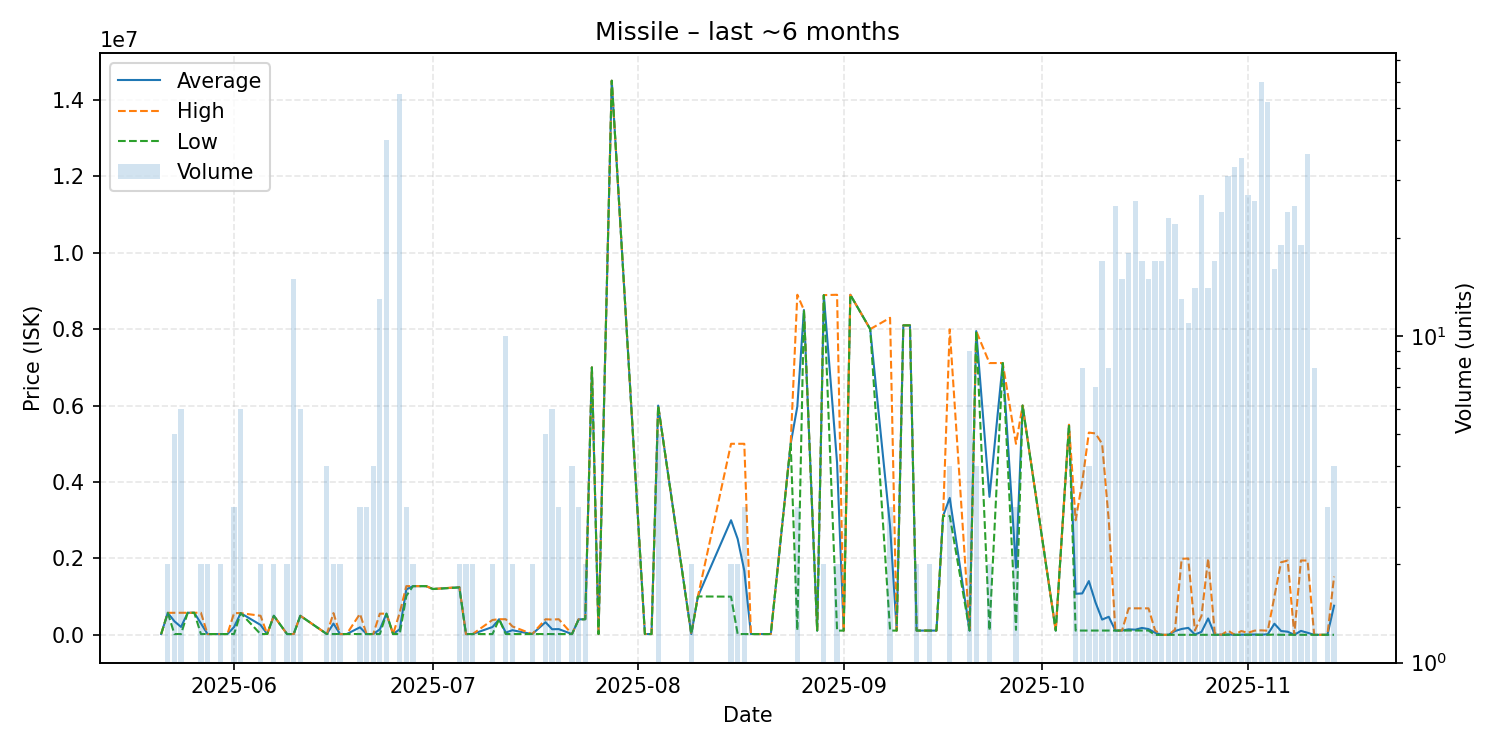

The file beside this chart, header and first rows:
date, average, highest, lowest, order_count, volume
2025-05-21, 21560, 21560, 21560, 1, 1
2025-05-22, 577050, 577100, 577000, 2, 2
2025-05-23, 355344, 578000, 21560, 5, 5
2025-05-24, 207140, 578300, 21560, 5, 6
2025-05-25, 578300, 578300, 578300, 1, 1
2025-05-26, 578400, 578400, 578400, 1, 1
2025-05-27, 300380, 579200, 21560, 2, 2
2025-05-28, 21550, 21550, 21550, 2, 2
2025-05-29, 21550, 21550, 21550, 1, 1
2025-05-30, 21550, 21550, 21550, 2, 2
2025-05-31, 21560, 21560, 21560, 1, 1
2025-06-01, 204220, 569600, 21530, 3, 3
2025-06-02, 569600, 569600, 569600, 6, 6
2025-06-05, 260565, 499600, 21530, 2, 2
2025-06-06, 21530, 21530, 21530, 1, 1
2025-06-07, 499650, 499700, 499600, 2, 2
2025-06-09, 21530, 21530, 21530, 1, 2
2025-06-10, 21530, 21530, 21530, 3, 15
2025-06-11, 499750, 500000, 499700, 5, 6
2025-06-15, 21770, 22010, 21530, 2, 4
2025-06-16, 295715, 569900, 21530, 2, 2
2025-06-17, 21530, 21530, 21530, 1, 2
2025-06-18, 21530, 21530, 21530, 1, 1
2025-06-20, 197687, 550000, 21530, 3, 3
2025-06-21, 21533, 21540, 21530, 3, 3
2025-06-22, 21510, 21530, 21490, 3, 4
2025-06-23, 144600, 555000, 21490, 6, 13
2025-06-24, 555000, 555000, 555000, 1, 40
2025-06-25, 21490, 21490, 21490, 1, 1
2025-06-26, 147067, 579600, 21490, 6, 55
2025-06-27, 1190333, 1276000, 1019000, 3, 3
2025-06-28, 1275000, 1275000, 1275000, 2, 2
2025-06-30, 1275000, 1275000, 1275000, 1, 1
2025-07-01, 1200000, 1200000, 1200000, 1, 1
2025-07-05, 1245000, 1250000, 1240000, 2, 2
2025-07-06, 21500, 21500, 21500, 2, 2
2025-07-07, 21505, 21510, 21500, 2, 2
2025-07-10, 205750, 390000, 21500, 2, 2
2025-07-11, 409700, 409700, 409700, 1, 1
2025-07-12, 60320, 409700, 21500, 4, 10
2025-07-13, 121550, 221600, 21500, 2, 2
2025-07-16, 21500, 21500, 21500, 2, 2
2025-07-18, 331440, 408900, 21500, 3, 5
2025-07-19, 147582, 399750, 21500, 5, 6
2025-07-20, 150827, 409500, 21490, 3, 3
2025-07-22, 21490, 21490, 21490, 1, 4
2025-07-23, 406400, 409600, 400000, 3, 3
2025-07-24, 410000, 410000, 410000, 1, 2
2025-07-25, 6999000, 6999000, 6999000, 1, 1
2025-07-26, 21490, 21490, 21490, 1, 1
2025-07-28, 14500000, 14500000, 14500000, 1, 1
2025-08-02, 21490, 21490, 21490, 1, 1
2025-08-03, 21490, 21490, 21490, 1, 1
2025-08-04, 5999400, 6000000, 5998500, 3, 5
2025-08-09, 21500, 21500, 21500, 2, 2
2025-08-10, 1006000, 1006000, 1006000, 1, 1
2025-08-15, 3000000, 5000000, 1000000, 2, 2
2025-08-16, 2510750, 5000000, 21500, 2, 2
2025-08-17, 1681000, 5000000, 21500, 2, 3
2025-08-18, 21490, 21490, 21490, 1, 1
... 68 more rows
